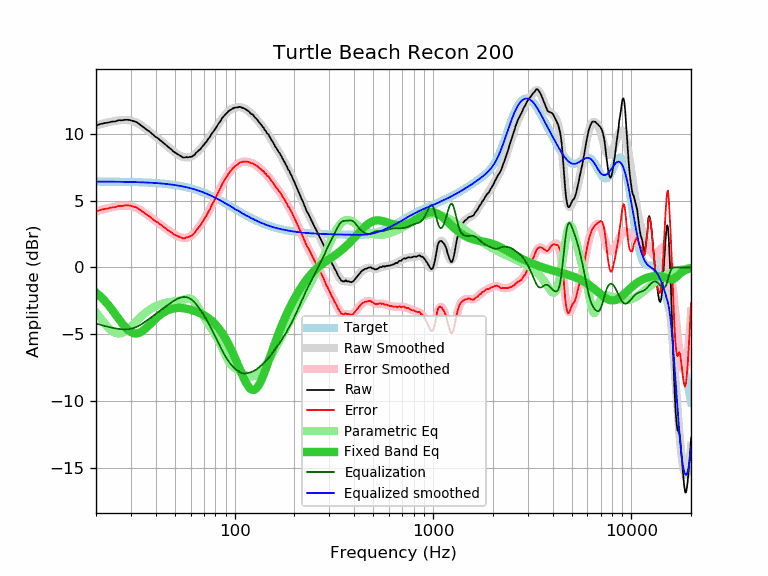

Source data for this figure (header and first rows):
frequency, raw, error, smoothed, error_smoothed, equalization, parametric_eq, equalized_raw, equalized_smoothed, target
20, 10.60, 4.18, 10.60, 4.19, -4.19, -1.87, 6.42, 6.42, 6.42
21, 10.71, 4.30, 10.70, 4.28, -4.28, -2.15, 6.43, 6.42, 6.42
22, 10.78, 4.37, 10.78, 4.36, -4.36, -2.45, 6.42, 6.41, 6.41
23, 10.82, 4.41, 10.85, 4.43, -4.43, -2.78, 6.39, 6.41, 6.41
24, 10.89, 4.48, 10.90, 4.49, -4.49, -3.12, 6.40, 6.41, 6.41
25, 10.91, 4.51, 10.95, 4.55, -4.55, -3.47, 6.37, 6.41, 6.41
26, 11.00, 4.60, 10.99, 4.59, -4.59, -3.82, 6.42, 6.40, 6.40
27, 10.99, 4.59, 11.01, 4.61, -4.61, -4.15, 6.38, 6.40, 6.40
28, 11.03, 4.64, 11.02, 4.62, -4.62, -4.44, 6.41, 6.40, 6.40
29, 11.03, 4.64, 11.00, 4.61, -4.61, -4.67, 6.42, 6.39, 6.39
30, 10.99, 4.61, 10.96, 4.58, -4.58, -4.83, 6.41, 6.39, 6.39
31, 10.92, 4.54, 10.90, 4.52, -4.52, -4.92, 6.40, 6.38, 6.38
32, 10.86, 4.49, 10.82, 4.44, -4.44, -4.94, 6.42, 6.38, 6.38
33, 10.72, 4.35, 10.71, 4.34, -4.34, -4.88, 6.38, 6.37, 6.37
34, 10.57, 4.21, 10.59, 4.23, -4.23, -4.78, 6.34, 6.36, 6.36
35, 10.44, 4.09, 10.46, 4.10, -4.10, -4.64, 6.34, 6.35, 6.35
36, 10.29, 3.95, 10.32, 3.97, -3.97, -4.48, 6.32, 6.35, 6.35
37, 10.18, 3.84, 10.18, 3.84, -3.84, -4.31, 6.34, 6.34, 6.34
38, 10.03, 3.70, 10.04, 3.71, -3.71, -4.14, 6.32, 6.33, 6.33
39, 9.88, 3.56, 9.90, 3.59, -3.59, -3.97, 6.30, 6.32, 6.32
40, 9.75, 3.44, 9.77, 3.46, -3.46, -3.82, 6.29, 6.31, 6.31
41, 9.66, 3.37, 9.64, 3.35, -3.35, -3.68, 6.31, 6.30, 6.30
42, 9.52, 3.24, 9.52, 3.23, -3.23, -3.55, 6.29, 6.28, 6.28
43, 9.40, 3.13, 9.39, 3.12, -3.12, -3.44, 6.28, 6.27, 6.27
44, 9.28, 3.02, 9.27, 3.01, -3.01, -3.35, 6.27, 6.26, 6.26
45, 9.16, 2.92, 9.15, 2.91, -2.91, -3.27, 6.25, 6.24, 6.24
46, 9.02, 2.79, 9.03, 2.81, -2.81, -3.20, 6.22, 6.23, 6.23
47, 8.92, 2.71, 8.92, 2.70, -2.70, -3.14, 6.22, 6.21, 6.21
48, 8.82, 2.63, 8.80, 2.61, -2.61, -3.10, 6.21, 6.19, 6.19
49, 8.67, 2.50, 8.70, 2.52, -2.52, -3.07, 6.15, 6.18, 6.18
50, 8.59, 2.43, 8.60, 2.44, -2.44, -3.04, 6.15, 6.16, 6.16
51, 8.51, 2.37, 8.51, 2.37, -2.37, -3.03, 6.14, 6.14, 6.14
52, 8.44, 2.33, 8.42, 2.31, -2.31, -3.02, 6.13, 6.12, 6.12
53, 8.36, 2.27, 8.36, 2.26, -2.26, -3.02, 6.10, 6.10, 6.10
54, 8.29, 2.22, 8.30, 2.23, -2.23, -3.03, 6.07, 6.07, 6.07
55, 8.21, 2.16, 8.26, 2.21, -2.21, -3.04, 6.00, 6.05, 6.05
56, 8.21, 2.19, 8.23, 2.20, -2.20, -3.06, 6.01, 6.02, 6.02
57, 8.25, 2.25, 8.22, 2.22, -2.22, -3.08, 6.04, 6.00, 6.00
58, 8.22, 2.25, 8.22, 2.25, -2.25, -3.10, 5.98, 5.97, 5.97
59, 8.25, 2.31, 8.24, 2.29, -2.29, -3.13, 5.96, 5.95, 5.95
60, 8.26, 2.34, 8.27, 2.35, -2.35, -3.16, 5.91, 5.92, 5.92
61, 8.29, 2.40, 8.32, 2.43, -2.43, -3.19, 5.86, 5.89, 5.89
62, 8.36, 2.50, 8.38, 2.52, -2.52, -3.22, 5.84, 5.86, 5.86
63, 8.43, 2.60, 8.46, 2.63, -2.63, -3.26, 5.80, 5.83, 5.83
64, 8.58, 2.78, 8.54, 2.75, -2.75, -3.30, 5.84, 5.80, 5.80
65, 8.66, 2.90, 8.64, 2.87, -2.87, -3.34, 5.79, 5.77, 5.77
66, 8.75, 3.02, 8.74, 3.00, -3.00, -3.38, 5.75, 5.73, 5.73
67, 8.82, 3.12, 8.84, 3.14, -3.14, -3.42, 5.68, 5.70, 5.70
68, 8.94, 3.28, 8.95, 3.28, -3.28, -3.47, 5.66, 5.66, 5.66
69, 9.07, 3.44, 9.06, 3.43, -3.43, -3.51, 5.64, 5.63, 5.63
70, 9.16, 3.57, 9.17, 3.58, -3.58, -3.56, 5.59, 5.59, 5.59
71, 9.30, 3.75, 9.28, 3.73, -3.73, -3.62, 5.57, 5.56, 5.56
72, 9.37, 3.85, 9.40, 3.88, -3.88, -3.67, 5.49, 5.52, 5.52
73, 9.52, 4.04, 9.52, 4.04, -4.04, -3.73, 5.48, 5.48, 5.48
74, 9.65, 4.21, 9.64, 4.20, -4.20, -3.80, 5.45, 5.44, 5.44
75, 9.74, 4.34, 9.77, 4.36, -4.36, -3.86, 5.38, 5.40, 5.40
76, 9.91, 4.55, 9.89, 4.53, -4.53, -3.93, 5.38, 5.36, 5.36
77, 10.04, 4.72, 10.02, 4.69, -4.69, -4.01, 5.35, 5.32, 5.32
78, 10.14, 4.86, 10.14, 4.86, -4.86, -4.09, 5.28, 5.28, 5.28
79, 10.25, 5.01, 10.27, 5.02, -5.02, -4.17, 5.23, 5.24, 5.24
... 553 more rows
